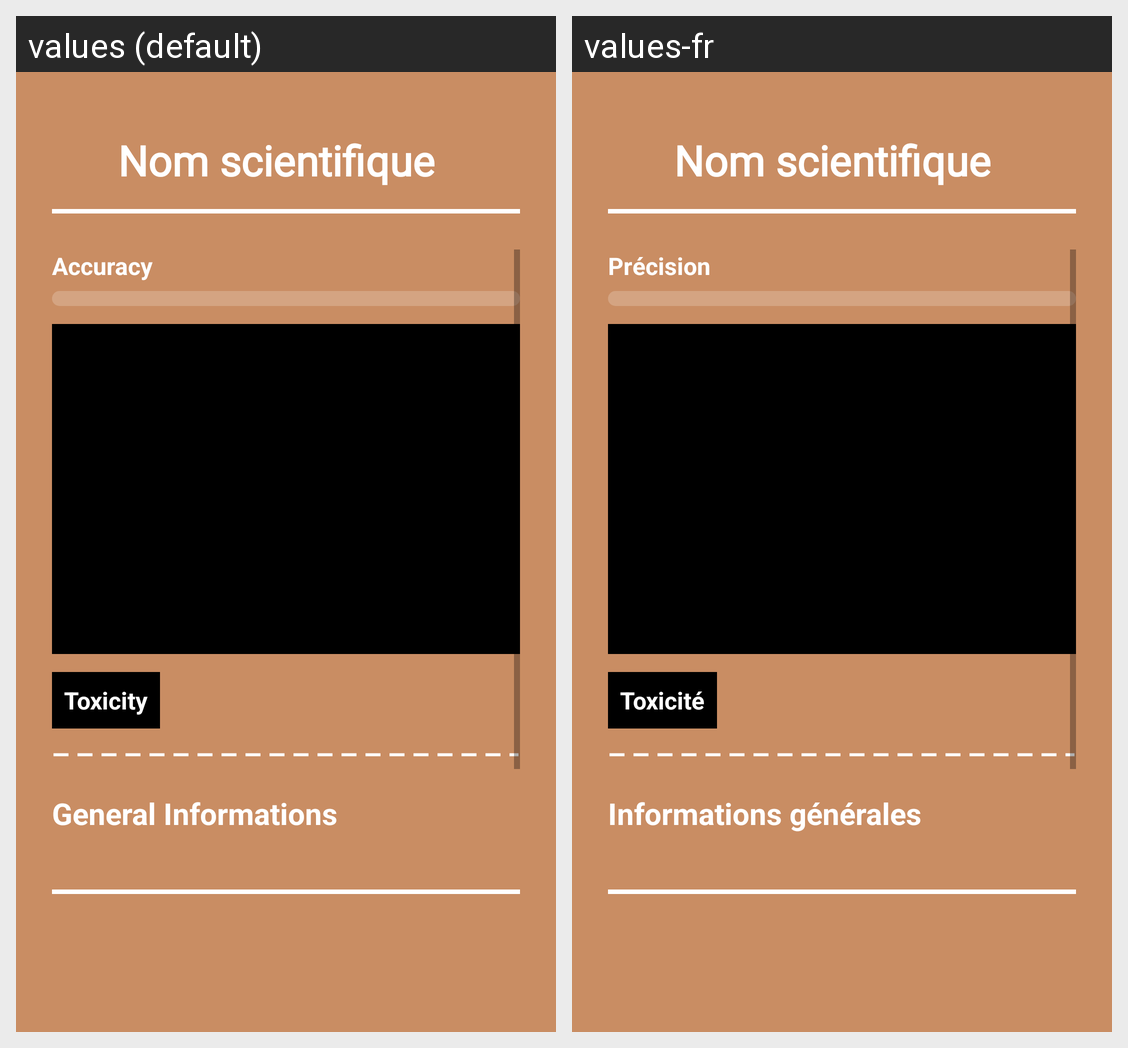

The Android screen above is rendered under two locales of the same app. Produce the string resources it draws, with the default and per-locale values.
Android screen res/layout/activity_identify_details.xml rendered under 2 locales, left to right: values (default), values-fr. Device: Nexus 5 (rendered at 1080×1920; each locale shown at half size, 540×960, under a caption strip naming it); theme Theme.AppCompat.Light.NoActionBar.
Strings drawn on this screen, with the default value and each locale's value (text and hints the layout hard-codes, and strings that could not be matched under every locale, appear in the picture but are not listed):

accu
  values: Accuracy
  values-fr: Précision

tox
  values: Toxicity
  values-fr: Toxicité

genInfo
  values: General Informations
  values-fr: Informations générales
